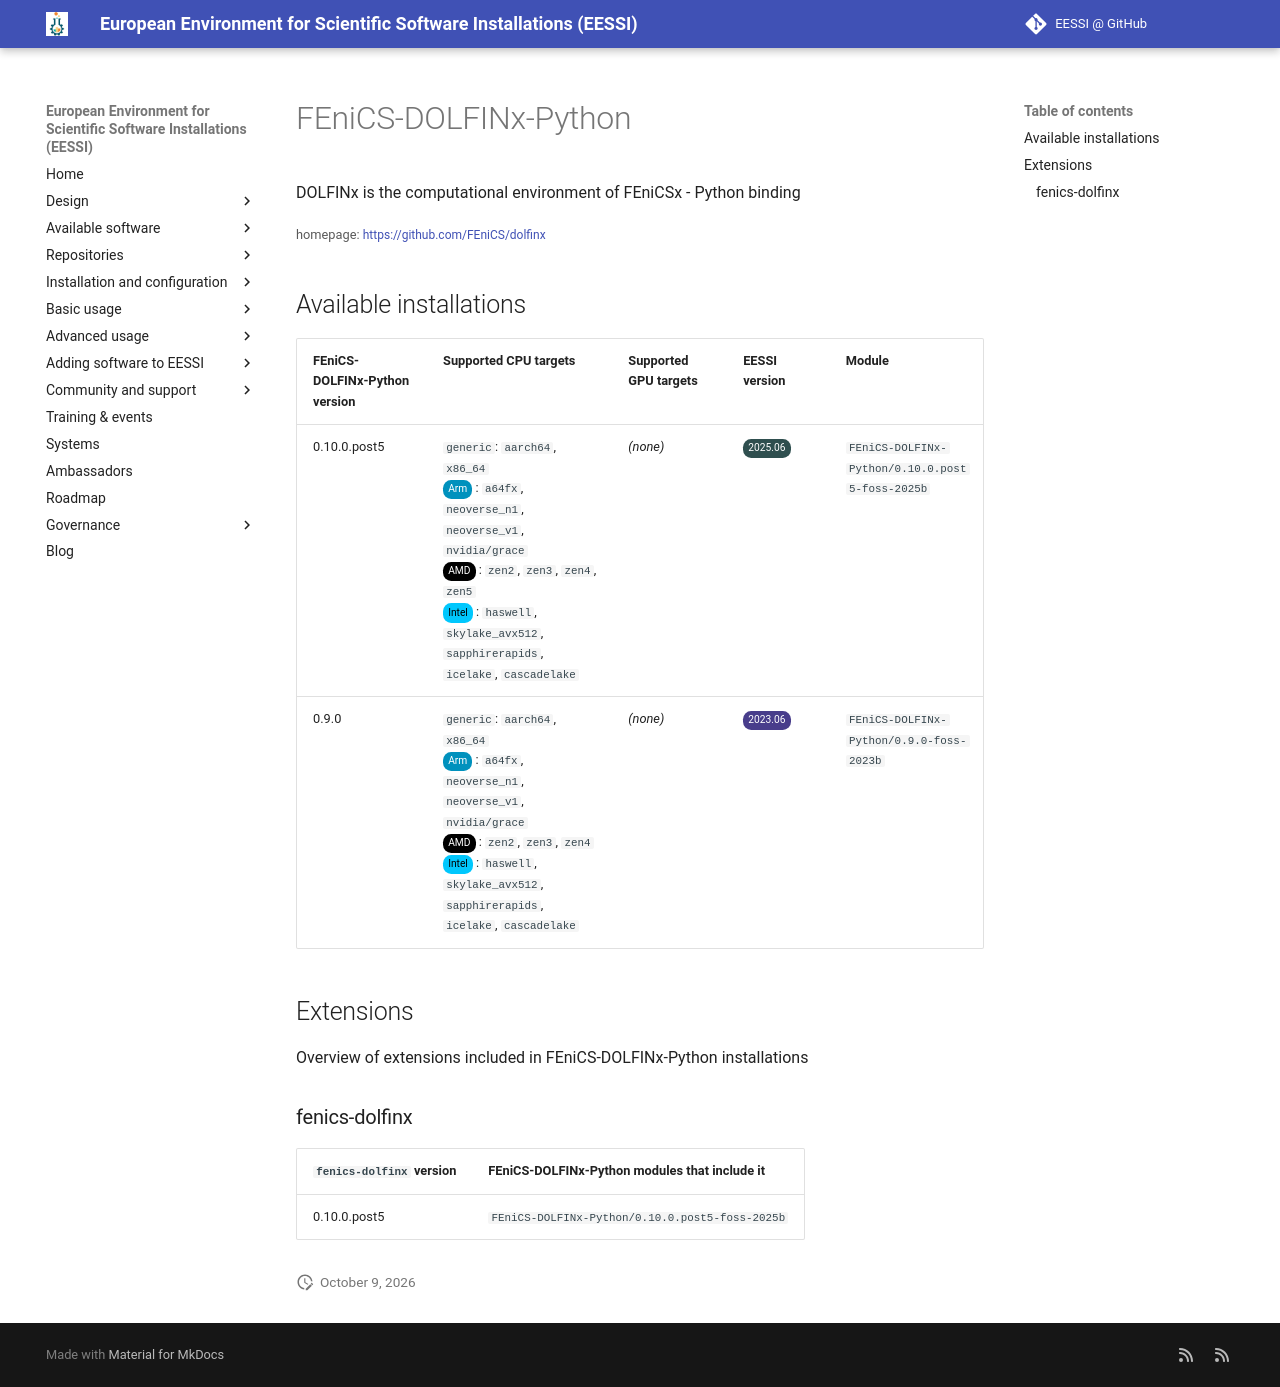

repository: EESSI/docs · page: available_software/detail/FEniCS-DOLFINx-Python/index.html · generator: mkdocs

---
json_ld:
  '@context': https://schema.org
  '@type': SoftwareApplication
  applicationCategory: DeveloperApplication
  description: 'DOLFINx is the computational environment of FEniCSx - Python binding '
  license: Not confirmed
  name: FEniCS-DOLFINx-Python
  offers:
    '@type': Offer
    price: 0
  operatingSystem: LINUX
  review:
    '@type': Review
    author:
      '@type': Organization
      name: EESSI
    reviewBody: Application has been successfully made available on all architectures
      supported by EESSI
    reviewRating:
      '@type': Rating
      ratingValue: 5
  softwareRequirements: See https://www.eessi.io/docs/ for how to make EESSI available
    on your system
  softwareVersion: '[''0.10.0.post5'', ''0.9.0'']'
  url: https://github.com/FEniCS/dolfinx
---
# FEniCS-DOLFINx-Python


DOLFINx is the computational environment of FEniCSx - Python binding 

<small>homepage: </small><span class="software-link">[https://github.com/FEniCS/dolfinx](https://github.com/FEniCS/dolfinx)</span>

## Available installations


|FEniCS-DOLFINx-Python version|Supported CPU targets|Supported GPU targets|EESSI version|Module|
| --- | --- | --- | --- | --- |
|0.10.0.post5|`generic`: `aarch64`, `x86_64`<br/><span class="software-cpu-arm">Arm</span>: `a64fx`, `neoverse_n1`, `neoverse_v1`, `nvidia/grace`<br/><span class="software-cpu-amd">AMD</span>: `zen2`, `zen3`, `zen4`, `zen5`<br/><span class="software-cpu-intel">Intel</span>: `haswell`, `skylake_avx512`, `sapphirerapids`, `icelake`, `cascadelake`<br/>|*(none)*|<span class="software-eessi-version-202506">2025.06</span>|`FEniCS-DOLFINx-Python/0.10.0.post5-foss-2025b`|
|0.9.0|`generic`: `aarch64`, `x86_64`<br/><span class="software-cpu-arm">Arm</span>: `a64fx`, `neoverse_n1`, `neoverse_v1`, `nvidia/grace`<br/><span class="software-cpu-amd">AMD</span>: `zen2`, `zen3`, `zen4`<br/><span class="software-cpu-intel">Intel</span>: `haswell`, `skylake_avx512`, `sapphirerapids`, `icelake`, `cascadelake`<br/>|*(none)*|<span class="software-eessi-version-202306">2023.06</span>|`FEniCS-DOLFINx-Python/0.9.0-foss-2023b`|

## Extensions

Overview of extensions included in FEniCS-DOLFINx-Python installations


### fenics-dolfinx


|`fenics-dolfinx` version|FEniCS-DOLFINx-Python modules that include it|
| --- | --- |
|0.10.0.post5|`FEniCS-DOLFINx-Python/0.10.0.post5-foss-2025b`|
